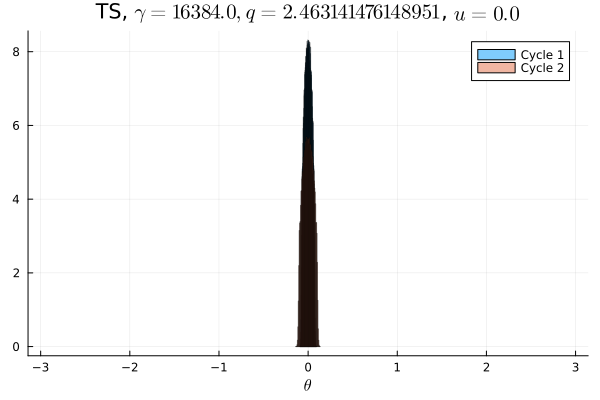

Data behind this chart, as committed beside it:
Cycle 1, Cycle 2
0.0, 0.0
0.0, 0.0
0.0, 0.0
0.0, 0.0
0.0, 0.0
0.0, 0.0
0.0, 0.0
0.0, 0.0
0.0, 0.0
0.0, 0.0
0.0, 0.0
0.0, 0.0
0.0, 0.0
0.0, 0.0
0.0, 0.0
0.0, 0.0
0.0, 0.0
0.0, 0.0
0.0, 0.0
0.0, 0.0
0.0, 0.0
0.0, 0.0
0.0, 0.0
0.0, 0.0
0.0, 0.0
0.0, 0.0
0.0, 0.0
0.0, 0.0
0.0, 0.0
0.0, 0.0
0.0, 0.0
0.0, 0.0
0.0, 0.0
0.0, 0.0
0.0, 0.0
0.0, 0.0
0.0, 0.0
0.0, 0.0
0.0, 0.0
0.0, 0.0
0.0, 0.0
0.0, 0.0
0.0, 0.0
0.0, 0.0
0.0, 0.0
0.0, 0.0
0.0, 0.0
0.0, 4.375e-5
0.04804, 0.1648
0.452, 0.3355
0.4524, 0.3352
0.04758, 0.1645
0.0, 2.8125e-5
0.0, 0.0
0.0, 0.0
0.0, 0.0
0.0, 0.0
0.0, 0.0
0.0, 0.0
0.0, 0.0
... 40 more rows
